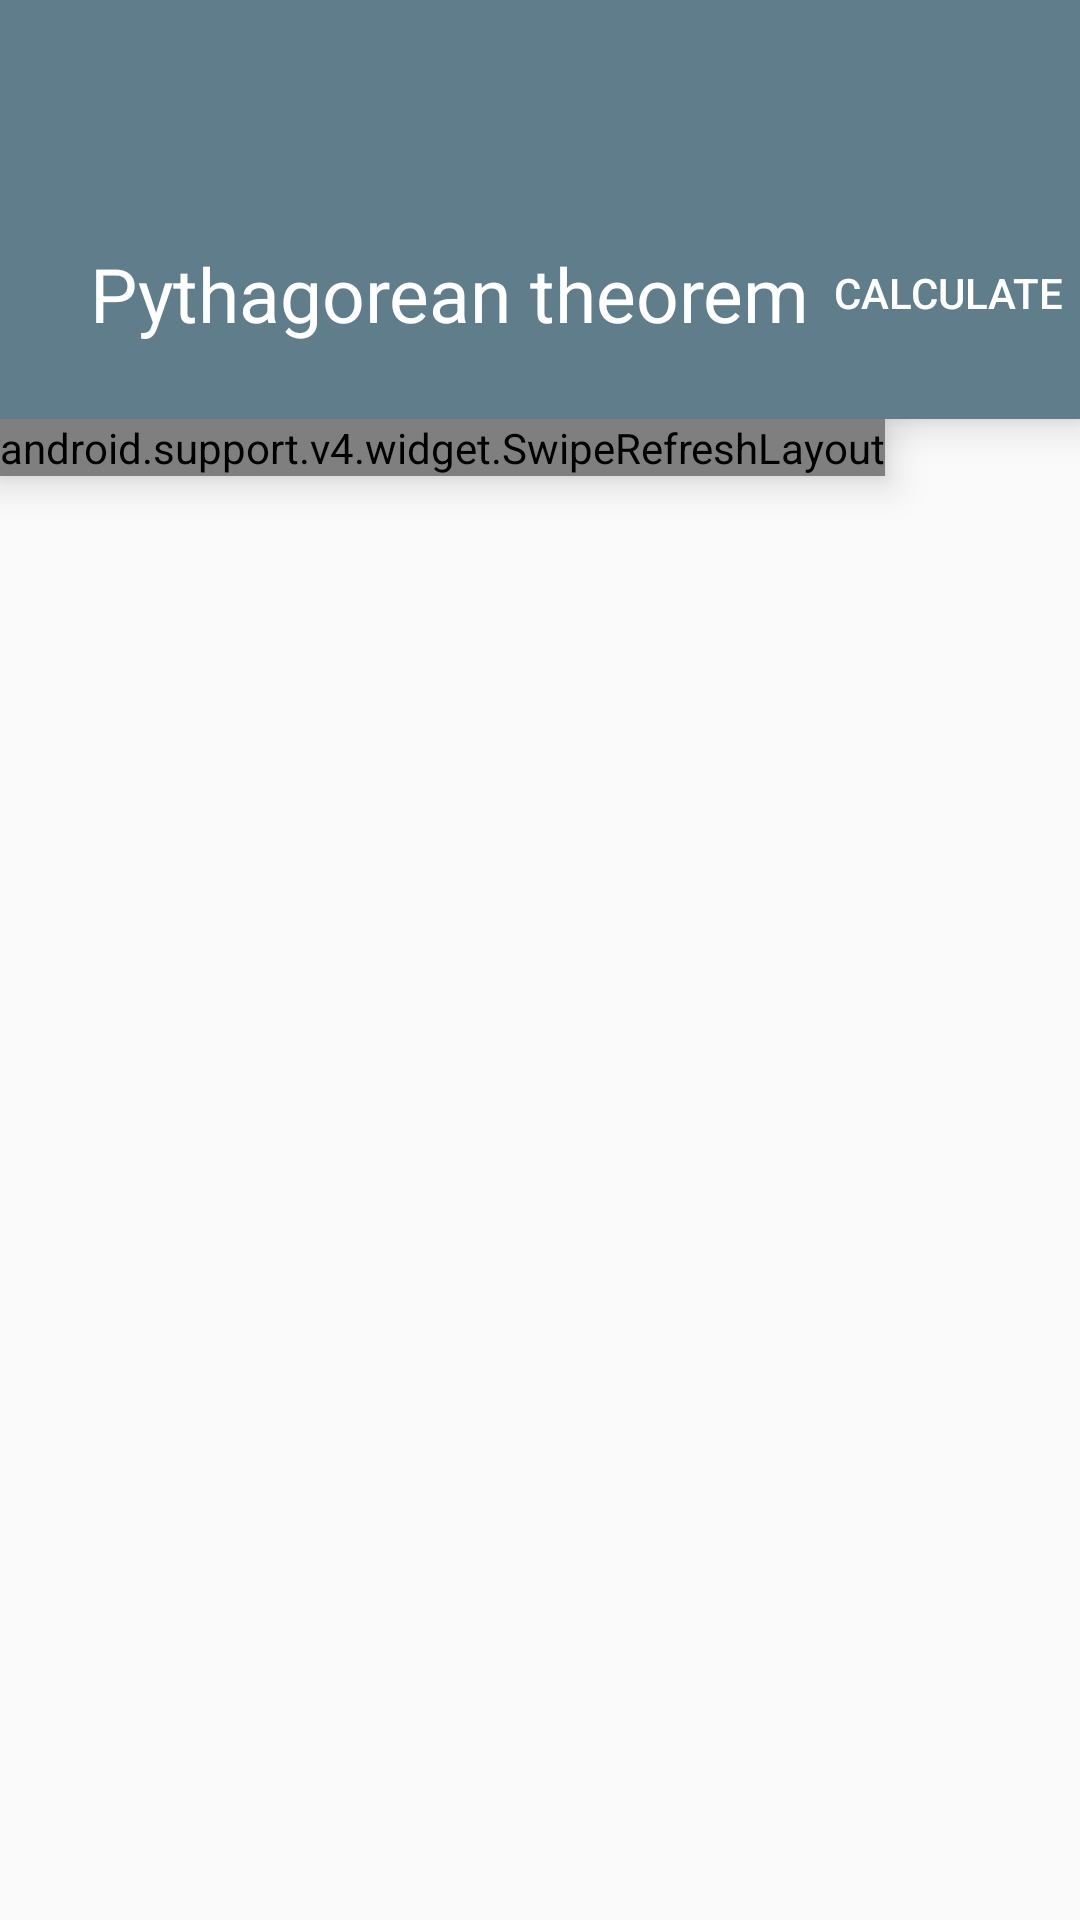

This screen was rendered from an Android layout file. Write that file and the resources it references.
<!-- AndroidManifest.xml: application theme AppTheme -->
<!-- res/layout/activity_pythagorean.xml -->
<RelativeLayout xmlns:android="http://schemas.android.com/apk/res/android"
    xmlns:app="http://schemas.android.com/apk/res-auto"
    xmlns:custom="http://schemas.android.com/apk/res-auto"
    xmlns:materialdesign="http://schemas.android.com/apk/res-auto"
    xmlns:tools="http://schemas.android.com/tools"
    android:layout_width="match_parent"
    android:layout_height="match_parent"
    android:orientation="vertical"
    tools:context="raptor.material.swagtax.pythagorean"
    android:fitsSystemWindows="false">

    <android.support.v7.widget.Toolbar xmlns:android="http://schemas.android.com/apk/res/android"
        xmlns:app="http://schemas.android.com/apk/res-auto"
        android:id="@+id/app_bar"
        android:layout_width="match_parent"
        android:layout_height="wrap_content"
        android:background="@color/primary_grey"
        android:paddingTop="@dimen/tool_bar_top_padding"
        android:theme="@style/MyCustomToolBarTheme"
        app:popupTheme="@style/ThemeOverlay.AppCompat.Light"
        android:elevation="8dp">

        </android.support.v7.widget.Toolbar>

    <FrameLayout
        android:id="@+id/actionbar"
        android:layout_width="fill_parent"
        android:layout_height="wrap_content"
        android:layout_below="@id/app_bar"
        android:background="@color/primary_grey"
        android:orientation="horizontal"
        android:elevation="8dp"
        >


        <TextView
            android:layout_width="wrap_content"
            android:layout_height="wrap_content"
            android:layout_marginBottom="25dp"
            android:layout_marginLeft="15dp"
            android:layout_marginStart="30dp"
            android:layout_marginTop="25dp"
            android:text="@string/stellingvanpythagoras"
            android:textColor="#fff"
            android:textSize="25sp" android:id="@+id/title"/>

        <Button
            android:layout_width="wrap_content"
            android:layout_height="wrap_content"
            android:background="?attr/selectableItemBackground"
            android:text="@string/calculate"
            android:textColor="#fff"

            android:onClick="calculate"
            android:layout_gravity="right|center_vertical" />
    </FrameLayout>

    <android.support.v4.widget.SwipeRefreshLayout
        android:layout_width="wrap_content"
        android:layout_height="wrap_content"
        android:id="@+id/swiptorefresh"
        android:layout_below="@id/actionbar"
        android:elevation="8dp"
        >

        <ScrollView
            android:layout_width="wrap_content"
            android:layout_height="wrap_content"
            android:layout_below="@id/actionbar"
            >

            <LinearLayout
                android:id="@+id/contentcontainer"
                android:layout_width="wrap_content"
                android:layout_height="wrap_content"
                android:orientation="vertical"
                android:fitsSystemWindows="true"
                >


                <RelativeLayout xmlns:android="http://schemas.android.com/apk/res/android"

                    android:layout_width="wrap_content"
                    android:layout_height="320dp"
                    android:paddingBottom="10dp"
                    android:paddingLeft="10dp"
                    android:background="#fff"
                    android:paddingRight="10dp"
                    android:layout_margin="6dp"
                    android:layout_gravity="center_horizontal"
                    android:elevation="4dp"
                    >

                    <ImageView
                        android:id="@+id/triangle"
                        android:layout_width="150dp"
                        android:layout_height="150dp"
                        android:layout_alignParentEnd="true"
                        android:layout_alignParentRight="true"
                        android:layout_centerVertical="true"
                        android:contentDescription="@string/abc_action_bar_home_description"
                        android:src="@drawable/triangle_icon" />

                    <EditText
                        android:id="@+id/topedittext"
                        android:layout_width="200dp"
                        android:layout_height="wrap_content"
                        android:layout_above="@+id/triangle"
                        android:layout_alignLeft="@+id/triangle"
                        android:layout_alignStart="@+id/triangle"
                        android:digits="1234567890."
                        android:hint="@string/enteranumbershort"
                        android:inputType="numberDecimal" />

                    <Button
                        android:layout_width="70dp"
                        android:layout_height="wrap_content"
                        android:layout_alignRight="@+id/topedittext"
                        android:layout_marginRight="150dp"
                        android:layout_marginTop="40dp"
                        android:onClick="cleartop"
                        android:text="@string/clr"
                        android:textSize="10sp"
                        android:elevation="8dp"/>

                    <EditText
                        android:id="@+id/leftedittext"
                        android:layout_width="130dp"
                        android:layout_height="wrap_content"
                        android:layout_centerVertical="true"
                        android:layout_toLeftOf="@+id/triangle"
                        android:layout_toStartOf="@+id/triangle"
                        android:digits="1234567890."
                        android:hint="@string/enteranumbershort"
                        android:inputType="numberDecimal" />

                    <Button
                        android:layout_width="70dp"
                        android:layout_height="wrap_content"
                        android:layout_alignRight="@+id/leftedittext"
                        android:layout_centerVertical="true"
                        android:layout_marginRight="130dp"
                        android:onClick="clearleft"
                        android:text="@string/clr"
                        android:textSize="10sp"
                        android:elevation="8dp"/>

                    <EditText
                        android:id="@+id/bottomedittext"
                        android:layout_width="wrap_content"
                        android:layout_height="wrap_content"
                        android:layout_alignLeft="@+id/triangle"
                        android:layout_alignStart="@+id/triangle"
                        android:layout_below="@+id/triangle"
                        android:digits="1234567890."
                        android:ems="10"
                        android:hint="@string/enteranumbershort"
                        android:inputType="numberDecimal" />

                    <Button
                        android:layout_width="70dp"
                        android:layout_height="wrap_content"
                        android:layout_alignRight="@+id/bottomedittext"
                        android:layout_marginRight="150dp"
                        android:layout_marginTop="230dp"
                        android:onClick="clearbottom"
                        android:text="@string/clr"
                        android:textSize="10sp"
                        android:elevation="8dp"/>

                </RelativeLayout>


            </LinearLayout>

        </ScrollView>

   </android.support.v4.widget.SwipeRefreshLayout>



</RelativeLayout>
<!-- resources referenced by this layout -->
<resources>
  <color name="primary_grey">#607D8B</color>
  <!-- drawable triangle_icon: png bitmap (drawable-xhdpi, 2523 bytes) -->
  <string name="calculate">Calculate</string>
  <string name="clr">clr</string>
  <string name="enteranumbershort">Enter a number</string>
  <string name="stellingvanpythagoras">Pythagorean theorem</string>
  <style name="MyCustomToolBarTheme" parent="ThemeOverlay.AppCompat.Light">
          <item name="android:textColorPrimary">@color/icons_red</item>
          <item name="android:textColorSecondary">@color/icons_red</item>
      </style>
  <style name="AppTheme" parent="Theme.AppCompat.Light.NoActionBar">
          <item name="colorPrimary">@color/primary</item>
          <item name="colorPrimaryDark">@color/primary_dark</item>
          <item name="colorAccent">@color/accent</item>
          <item name="android:textColor">@color/primary_text</item>
          <item name="android:textColorSecondary">@color/secondary_text</item>
          <item name="android:fitsSystemWindows">false</item>
          <item name="android:windowTranslucentStatus">true</item>
  
  
      </style>
  <color name="icons_red">#FFFFFF</color>
  <color name="primary">#FF9800</color>
  <color name="primary_dark">#F57C00</color>
  <color name="accent">#FFC107</color>
  <color name="primary_text">#212121</color>
  <color name="secondary_text">#727272</color>
</resources>
